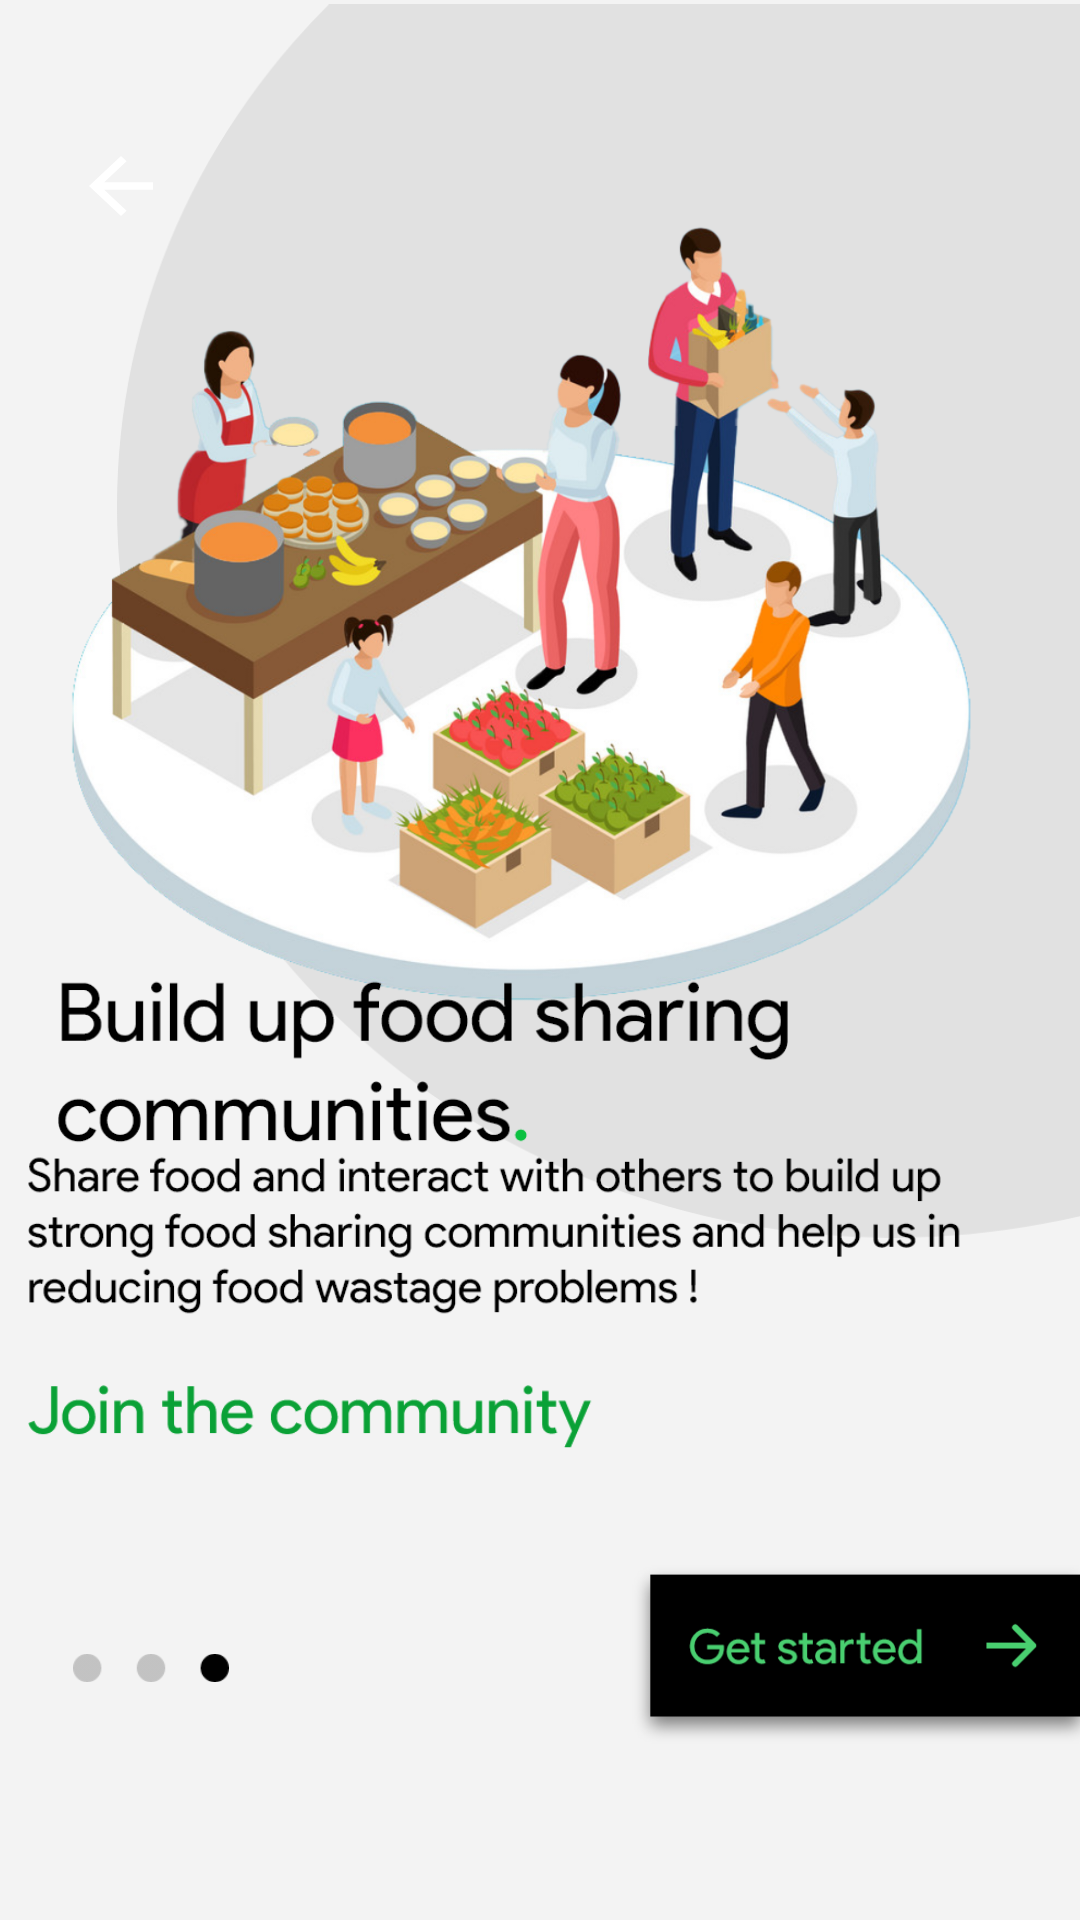

Android layout source for this screen:
<!-- AndroidManifest.xml: application theme Theme.Foodx -->
<!-- res/layout/activity_start3.xml -->
<?xml version="1.0" encoding="utf-8"?>
<androidx.constraintlayout.widget.ConstraintLayout xmlns:android="http://schemas.android.com/apk/res/android"
    xmlns:app="http://schemas.android.com/apk/res-auto"
    xmlns:tools="http://schemas.android.com/tools"
    android:id="@+id/srtact3"
    android:layout_width="match_parent"
    android:layout_height="match_parent"
    android:background="#F3F3F3"
    tools:context=".StartActivity3">

    <Button
        android:id="@+id/backBtn2"
        android:layout_width="32dp"
        android:layout_height="30dp"
        android:background="@drawable/abc_vector_test"
        android:text=""
        app:layout_constraintBottom_toBottomOf="parent"
        app:layout_constraintEnd_toEndOf="parent"
        app:layout_constraintHorizontal_bias="0.074"
        app:layout_constraintStart_toStartOf="parent"
        app:layout_constraintTop_toTopOf="parent"
        app:layout_constraintVertical_bias="0.077" />

    <Button
        android:id="@+id/startActivity3Btn"
        android:layout_width="152dp"
        android:layout_height="68dp"
        android:background="@drawable/group_16"
        android:foreground="@drawable/group_16"
        android:text=""
        app:layout_constraintBottom_toBottomOf="parent"
        app:layout_constraintEnd_toEndOf="parent"
        app:layout_constraintHorizontal_bias="1.0"
        app:layout_constraintStart_toStartOf="parent"
        app:layout_constraintTop_toTopOf="parent"
        app:layout_constraintVertical_bias="0.902" />

    <ImageView
        android:id="@+id/imageView15"
        android:layout_width="52dp"
        android:layout_height="16dp"
        app:layout_constraintBottom_toBottomOf="parent"
        app:layout_constraintEnd_toEndOf="parent"
        app:layout_constraintHorizontal_bias="0.079"
        app:layout_constraintStart_toStartOf="parent"
        app:layout_constraintTop_toTopOf="parent"
        app:layout_constraintVertical_bias="0.878"
        app:srcCompat="@drawable/pager_dos" />

    <ImageView
        android:id="@+id/imageView13"
        android:layout_width="321dp"
        android:layout_height="414dp"
        app:layout_constraintBottom_toBottomOf="parent"
        app:layout_constraintDimensionRatio="h,1:1"
        app:layout_constraintEnd_toEndOf="parent"
        app:layout_constraintHorizontal_bias="1.0"
        app:layout_constraintStart_toStartOf="parent"
        app:layout_constraintTop_toTopOf="parent"
        app:layout_constraintVertical_bias="0.0"
        app:srcCompat="@drawable/jjj" />

    <ImageView
        android:id="@+id/imageView14"
        android:layout_width="369dp"
        android:layout_height="379dp"
        app:layout_constraintBottom_toBottomOf="parent"
        app:layout_constraintDimensionRatio="h,1:1"
        app:layout_constraintEnd_toEndOf="parent"
        app:layout_constraintHorizontal_bias="0.619"
        app:layout_constraintStart_toStartOf="parent"
        app:layout_constraintTop_toTopOf="parent"
        app:layout_constraintVertical_bias="0.045"
        app:srcCompat="@drawable/scroll_group_3" />

    <ImageView
        android:id="@+id/imageView16"
        android:layout_width="342dp"
        android:layout_height="253dp"
        app:layout_constraintBottom_toBottomOf="parent"
        app:layout_constraintEnd_toEndOf="parent"
        app:layout_constraintHorizontal_bias="0.492"
        app:layout_constraintStart_toStartOf="parent"
        app:layout_constraintTop_toTopOf="parent"
        app:layout_constraintVertical_bias="0.817"
        app:srcCompat="@drawable/share_food_and_interact_with_others_to_build_up_strong_food_sharing_communities_and_help_us_in_reducing_food_wastage_problems____join_the_community" />

    <ImageView
        android:id="@+id/imageView17"
        android:layout_width="264dp"
        android:layout_height="69dp"
        app:layout_constraintBottom_toBottomOf="parent"
        app:layout_constraintEnd_toEndOf="parent"
        app:layout_constraintHorizontal_bias="0.193"
        app:layout_constraintStart_toStartOf="parent"
        app:layout_constraintTop_toTopOf="parent"
        app:layout_constraintVertical_bias="0.56"
        app:srcCompat="@drawable/build_up_food_sharing_communities_" />
</androidx.constraintlayout.widget.ConstraintLayout>
<!-- resources referenced by this layout -->
<resources>
  <!-- drawable build_up_food_sharing_communities_: png bitmap (drawable, 16349 bytes) -->
  <!-- drawable group_16: png bitmap (drawable, 8124 bytes) -->
  <!-- drawable jjj: png bitmap (drawable, 39756 bytes) -->
  <!-- drawable pager_dos: png bitmap (drawable, 744 bytes) -->
  <!-- drawable scroll_group_3: png bitmap (drawable, 649763 bytes) -->
  <!-- drawable share_food_and_interact_with_others_to_build_up_strong_food_sharing_communities_and_help_us_in_reducing_food_wastage_problems____join_the_community: png bitmap (drawable, 34628 bytes) -->
  <style name="Theme.Foodx" parent="Theme.MaterialComponents.DayNight.NoActionBar">
          
          <item name="colorPrimary">@color/black</item>
          <item name="colorPrimaryVariant">#F3F3F3</item>
          <item name="colorOnPrimary">@color/white</item>
          
          <item name="colorSecondary">@color/teal_200</item>
          <item name="colorSecondaryVariant">@color/teal_700</item>
          <item name="colorOnSecondary">@color/white</item>
          
          <item name="android:statusBarColor" tools:targetApi="l">?attr/colorPrimaryVariant</item>
          <item name="android:windowLightStatusBar">true</item>
      </style>
  <!-- not gathered from this repository: default colours our renderer supplied (Android Studio template values) -->
  <color name="teal_200">#FF03DAC5</color>
  <color name="teal_700">#FF018786</color>
  <color name="black">#FF000000</color>
  <color name="white">#FFFFFFFF</color>
</resources>
